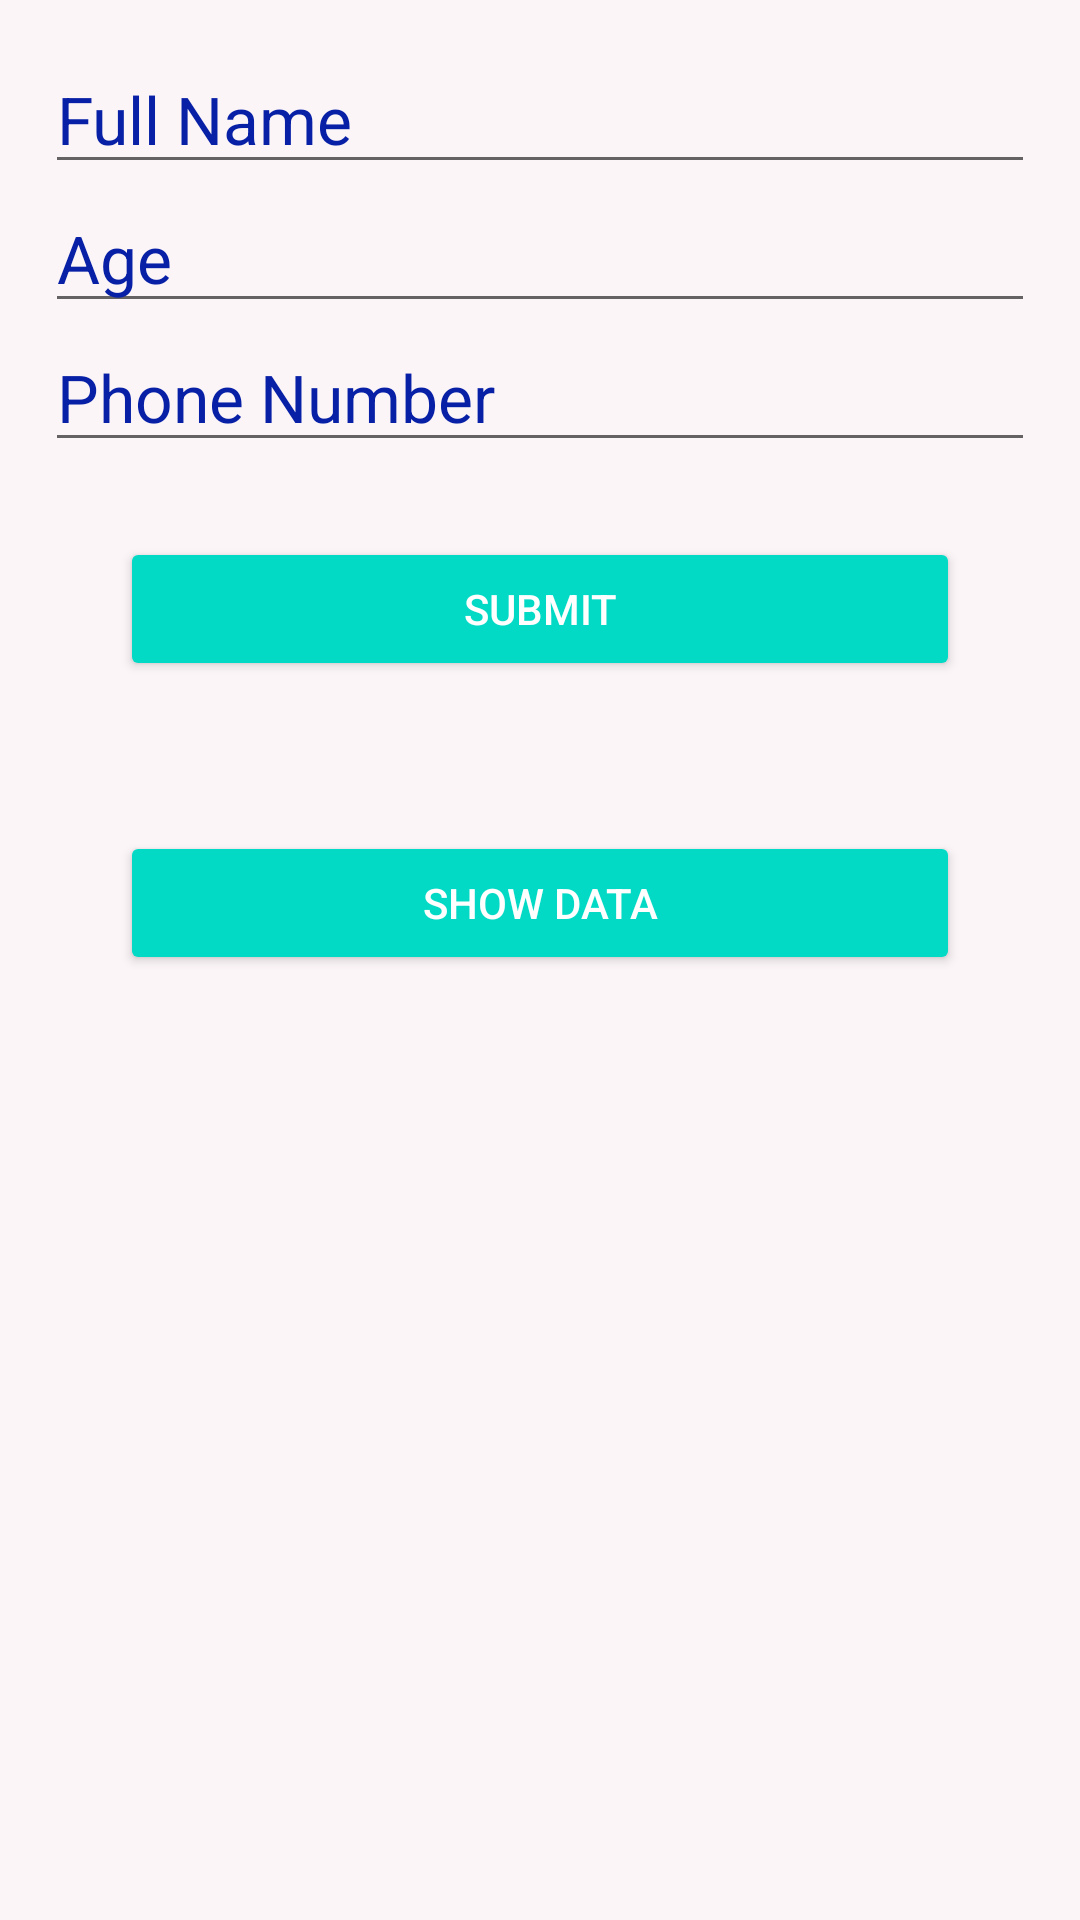

The Android layout XML behind this screen, and the referenced resources:
<!-- AndroidManifest.xml: application theme Theme.StorDataApp -->
<!-- res/layout/activity_main.xml -->
<?xml version="1.0" encoding="utf-8"?>
<LinearLayout xmlns:android="http://schemas.android.com/apk/res/android"
    xmlns:app="http://schemas.android.com/apk/res-auto"
    xmlns:tools="http://schemas.android.com/tools"
    android:layout_width="match_parent"
    android:layout_height="match_parent"
    tools:context=".MainActivity"
    android:padding="15dp"
    android:background="#FBF5F7"
    android:orientation="vertical"
    >

    <EditText
        android:layout_width="match_parent"
        android:layout_height="wrap_content"
        android:id="@+id/idnametextview"
        android:inputType="textPersonName"
        android:textAppearance="@style/Base.TextAppearance.AppCompat.Large"
        android:hint="Full Name"
        android:textColor="#0B0A0A"
        android:textColorHint="#0720A6">
    </EditText>

    <EditText
        android:layout_width="match_parent"
        android:layout_height="wrap_content"
        android:id="@+id/idagetextview"
        android:inputType="number"
        android:textAppearance="@style/Base.TextAppearance.AppCompat.Large"
        android:hint="Age"
        android:textColor="#0B0A0A"
        android:textColorHint="#0720A6">
    </EditText>

    <EditText
        android:layout_width="match_parent"
        android:layout_height="wrap_content"
        android:id="@+id/idphonenumbertextview"
        android:inputType="phone"
        android:textAppearance="@style/Base.TextAppearance.AppCompat.Large"
        android:hint="Phone Number"
        android:textColor="#0B0A0A"
        android:textColorHint="#0720A6">
    </EditText>

    <Button
        android:layout_width="match_parent"
        android:layout_height="wrap_content"
        android:id="@+id/idsubmitbutton"
        android:layout_margin="25dp"
        style="@style/Base.Widget.AppCompat.Button.Colored"
        android:text="Submit"
        >
    </Button>

    <Button
        android:layout_width="match_parent"
        android:layout_height="wrap_content"
        android:id="@+id/idshowdata"
        android:layout_margin="25dp"
        style="@style/Base.Widget.AppCompat.Button.Colored"
        android:text="Show data"
        >
    </Button>


</LinearLayout>
<!-- resources referenced by this layout -->
<resources>
  <style name="Theme.StorDataApp" parent="Theme.MaterialComponents.DayNight.DarkActionBar">
          
          <item name="colorPrimary">@color/purple_500</item>
          <item name="colorPrimaryVariant">@color/purple_700</item>
          <item name="colorOnPrimary">@color/white</item>
          
          <item name="colorSecondary">@color/teal_200</item>
          <item name="colorSecondaryVariant">@color/teal_700</item>
          <item name="colorOnSecondary">@color/black</item>
          
          <item name="android:statusBarColor" tools:targetApi="l">?attr/colorPrimaryVariant</item>
          
      </style>
  <!-- not gathered from this repository: default colours our renderer supplied (Android Studio template values) -->
  <color name="purple_500">#FF6200EE</color>
  <color name="purple_700">#FF3700B3</color>
  <color name="teal_200">#FF03DAC5</color>
  <color name="teal_700">#FF018786</color>
  <color name="black">#FF000000</color>
  <color name="white">#FFFFFFFF</color>
</resources>
